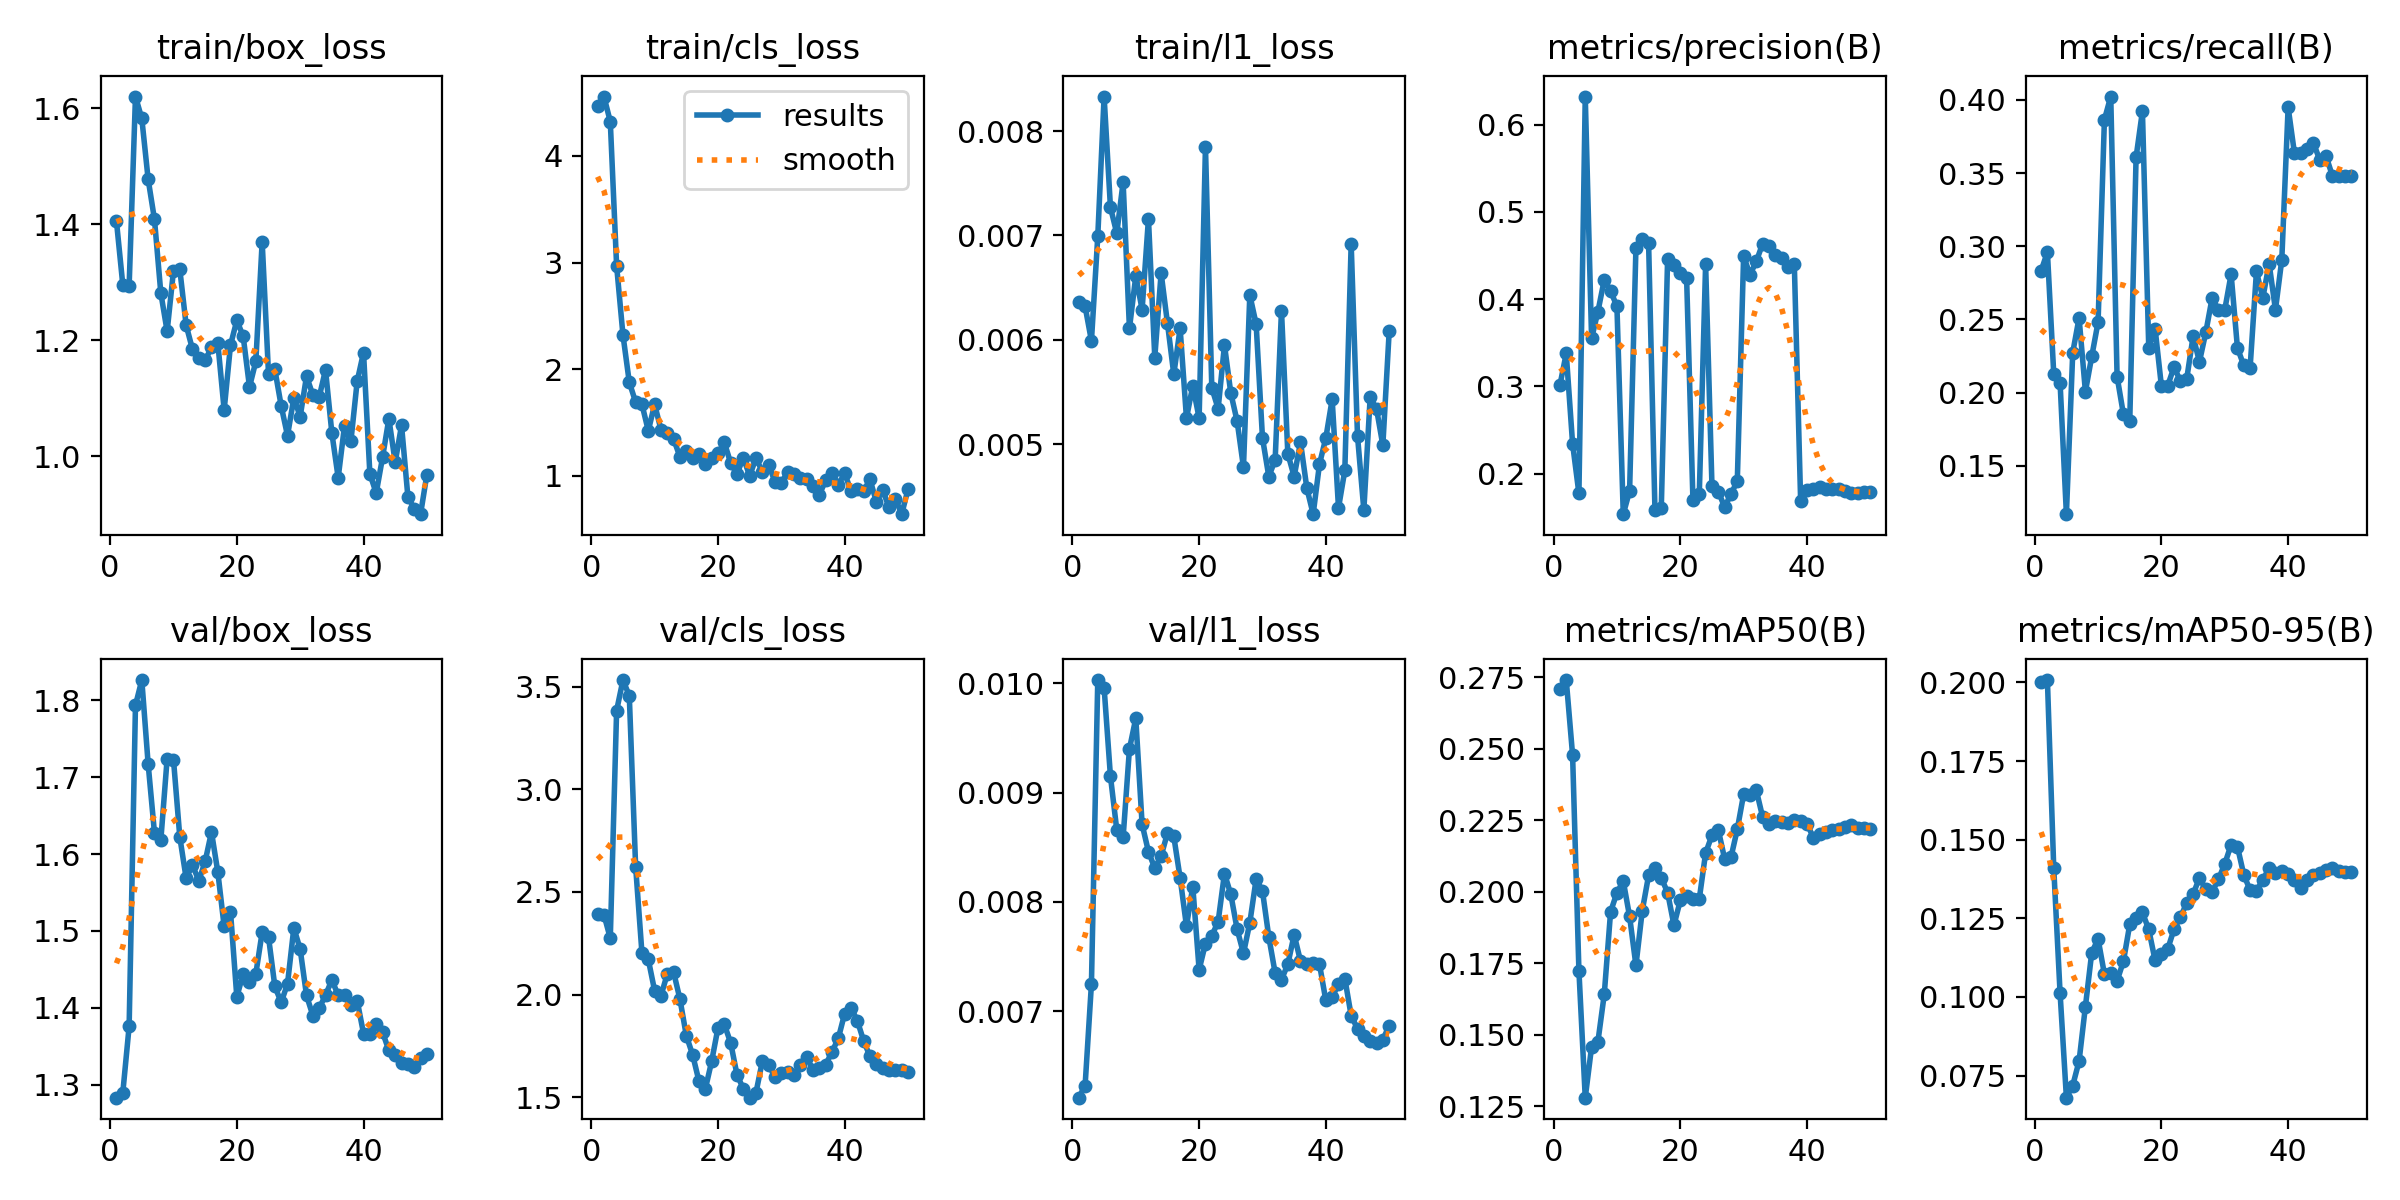

The table this chart was drawn from, first rows:
epoch, time, train/box_loss, train/cls_loss, train/l1_loss, metrics/precision(B), metrics/recall(B), metrics/mAP50(B), metrics/mAP50-95(B), val/box_loss, val/cls_loss, val/l1_loss, lr/pg0, lr/pg1, lr/pg2
1, 5.922, 1.405, 4.473, 0.00636, 0.3012, 0.2832, 0.271, 0.2, 1.283, 2.391, 0.00621, 0.0002083, 0.0002083, 0.0002083
2, 7.896, 1.295, 4.557, 0.00632, 0.3377, 0.296, 0.274, 0.2008, 1.289, 2.389, 0.00632, 0.0006126, 0.0006126, 0.0006126
3, 9.182, 1.294, 4.322, 0.00599, 0.2341, 0.213, 0.2478, 0.141, 1.376, 2.275, 0.00725, 0.001, 0.001, 0.001
4, 10.53, 1.62, 2.969, 0.00699, 0.1772, 0.2069, 0.1723, 0.1013, 1.794, 3.384, 0.01003, 0.001176, 0.001176, 0.001176
5, 11.77, 1.582, 2.321, 0.00833, 0.6321, 0.117, 0.1279, 0.06796, 1.827, 3.533, 0.00996, 0.001151, 0.001151, 0.001151
6, 12.99, 1.477, 1.877, 0.00727, 0.3549, 0.2274, 0.1457, 0.07183, 1.717, 3.456, 0.00915, 0.001126, 0.001126, 0.001126
7, 14.23, 1.408, 1.691, 0.00702, 0.3856, 0.251, 0.1475, 0.0796, 1.628, 2.624, 0.00866, 0.001102, 0.001102, 0.001102
8, 15.47, 1.282, 1.669, 0.00751, 0.4221, 0.2008, 0.1641, 0.09695, 1.618, 2.201, 0.00859, 0.001077, 0.001077, 0.001077
9, 16.71, 1.215, 1.422, 0.00611, 0.4092, 0.2247, 0.193, 0.1141, 1.724, 2.171, 0.0094, 0.001052, 0.001052, 0.001052
10, 18.1, 1.32, 1.669, 0.00661, 0.3916, 0.2482, 0.1996, 0.1184, 1.723, 2.019, 0.00968, 0.001027, 0.001027, 0.001027
11, 19.94, 1.322, 1.433, 0.00629, 0.1534, 0.3865, 0.2037, 0.1073, 1.622, 1.994, 0.00871, 0.001002, 0.001002, 0.001002
12, 21.5, 1.226, 1.398, 0.00716, 0.18, 0.4023, 0.1913, 0.1077, 1.569, 2.101, 0.00846, 0.0009778, 0.0009778, 0.0009778
13, 22.74, 1.184, 1.345, 0.00583, 0.4585, 0.211, 0.1742, 0.1051, 1.586, 2.109, 0.00831, 0.000953, 0.000953, 0.000953
14, 24.25, 1.169, 1.176, 0.00664, 0.4683, 0.1853, 0.1933, 0.1113, 1.565, 1.977, 0.00842, 0.0009283, 0.0009283, 0.0009283
15, 26.57, 1.165, 1.231, 0.00616, 0.4639, 0.1804, 0.2057, 0.1231, 1.591, 1.8, 0.00863, 0.0009035, 0.0009035, 0.0009035
16, 27.84, 1.188, 1.162, 0.00567, 0.1586, 0.3608, 0.2081, 0.125, 1.629, 1.706, 0.0086, 0.0008787, 0.0008787, 0.0008787
17, 29.05, 1.195, 1.208, 0.00611, 0.1601, 0.3923, 0.2048, 0.1269, 1.577, 1.578, 0.00822, 0.000854, 0.000854, 0.000854
18, 30.28, 1.08, 1.109, 0.00525, 0.4462, 0.2305, 0.1997, 0.1215, 1.506, 1.539, 0.00778, 0.0008293, 0.0008293, 0.0008293
19, 31.73, 1.192, 1.163, 0.00556, 0.4389, 0.2438, 0.1882, 0.1116, 1.525, 1.674, 0.00814, 0.0008045, 0.0008045, 0.0008045
20, 33.58, 1.234, 1.209, 0.00525, 0.4296, 0.2043, 0.1969, 0.1138, 1.414, 1.837, 0.00738, 0.0007797, 0.0007797, 0.0007797
21, 35.16, 1.207, 1.312, 0.00785, 0.4239, 0.2049, 0.1983, 0.1153, 1.444, 1.855, 0.00762, 0.000755, 0.000755, 0.000755
22, 36.41, 1.12, 1.12, 0.00554, 0.1692, 0.2176, 0.1975, 0.1216, 1.434, 1.765, 0.00769, 0.0007302, 0.0007302, 0.0007302
23, 37.63, 1.164, 1.016, 0.00534, 0.1761, 0.2077, 0.1974, 0.1253, 1.444, 1.609, 0.00782, 0.0007055, 0.0007055, 0.0007055
24, 38.96, 1.37, 1.17, 0.00595, 0.4398, 0.2097, 0.2135, 0.13, 1.498, 1.541, 0.00826, 0.0006808, 0.0006808, 0.0006808
25, 40.17, 1.143, 0.9981, 0.00549, 0.1861, 0.2385, 0.2197, 0.1326, 1.492, 1.497, 0.00807, 0.000656, 0.000656, 0.000656
26, 41.41, 1.15, 1.166, 0.00522, 0.1792, 0.2211, 0.2216, 0.1379, 1.428, 1.522, 0.00775, 0.0006312, 0.0006312, 0.0006312
27, 42.65, 1.087, 1.037, 0.00478, 0.1617, 0.2411, 0.2115, 0.1342, 1.407, 1.675, 0.00753, 0.0006065, 0.0006065, 0.0006065
28, 43.88, 1.036, 1.101, 0.00643, 0.1763, 0.2646, 0.212, 0.1334, 1.431, 1.659, 0.00781, 0.0005818, 0.0005818, 0.0005818
29, 45.36, 1.101, 0.9439, 0.00615, 0.1914, 0.2566, 0.2218, 0.1374, 1.504, 1.597, 0.00821, 0.000557, 0.000557, 0.000557
30, 47.12, 1.069, 0.9341, 0.00506, 0.4493, 0.2566, 0.234, 0.1423, 1.476, 1.616, 0.0081, 0.0005322, 0.0005322, 0.0005322
31, 48.62, 1.138, 1.034, 0.00469, 0.4278, 0.2809, 0.2339, 0.1484, 1.416, 1.624, 0.00768, 0.0005075, 0.0005075, 0.0005075
32, 49.87, 1.106, 1.012, 0.00485, 0.4431, 0.2305, 0.2355, 0.1478, 1.39, 1.608, 0.00735, 0.0004827, 0.0004827, 0.0004827
33, 51.1, 1.102, 0.9756, 0.00628, 0.4635, 0.2186, 0.2261, 0.1389, 1.4, 1.656, 0.00729, 0.000458, 0.000458, 0.000458
34, 52.36, 1.149, 0.967, 0.00491, 0.4604, 0.2172, 0.2237, 0.1339, 1.416, 1.695, 0.00743, 0.0004332, 0.0004332, 0.0004332
35, 53.53, 1.04, 0.9077, 0.00469, 0.4506, 0.2828, 0.2248, 0.1337, 1.436, 1.634, 0.0077, 0.0004085, 0.0004085, 0.0004085
36, 54.99, 0.9632, 0.8197, 0.00502, 0.4473, 0.2646, 0.2244, 0.1372, 1.416, 1.641, 0.00746, 0.0003837, 0.0003837, 0.0003837
37, 56.21, 1.053, 0.9581, 0.00458, 0.4372, 0.2881, 0.2241, 0.1409, 1.417, 1.658, 0.00743, 0.000359, 0.000359, 0.000359
38, 57.49, 1.026, 1.023, 0.00433, 0.4402, 0.2566, 0.2252, 0.1395, 1.404, 1.72, 0.00744, 0.0003343, 0.0003343, 0.0003343
39, 59.02, 1.13, 0.9161, 0.00481, 0.1684, 0.2908, 0.2247, 0.14, 1.409, 1.787, 0.00743, 0.0003095, 0.0003095, 0.0003095
40, 60.74, 1.179, 1.023, 0.00506, 0.1817, 0.395, 0.2237, 0.1392, 1.366, 1.908, 0.0071, 0.0002848, 0.0002848, 0.0002848
41, 63.6, 0.97, 0.8567, 0.00543, 0.1819, 0.3635, 0.2189, 0.1371, 1.365, 1.937, 0.00713, 0.00026, 0.00026, 0.00026
42, 65.46, 0.9367, 0.8737, 0.00439, 0.185, 0.3635, 0.22, 0.1347, 1.379, 1.872, 0.00725, 0.0002352, 0.0002352, 0.0002352
43, 66.73, 0.9981, 0.8606, 0.00475, 0.1823, 0.3661, 0.2207, 0.1372, 1.368, 1.774, 0.0073, 0.0002105, 0.0002105, 0.0002105
44, 67.89, 1.065, 0.9649, 0.00692, 0.1822, 0.3705, 0.2216, 0.1389, 1.345, 1.698, 0.00696, 0.0001857, 0.0001857, 0.0001857
45, 69.2, 0.99, 0.755, 0.00508, 0.182, 0.3589, 0.2219, 0.1393, 1.339, 1.663, 0.00684, 0.000161, 0.000161, 0.000161
46, 70.38, 1.054, 0.8639, 0.00437, 0.1801, 0.3614, 0.2227, 0.1405, 1.328, 1.643, 0.00677, 0.0001363, 0.0001363, 0.0001363
47, 71.65, 0.9307, 0.7051, 0.00545, 0.1773, 0.348, 0.2232, 0.141, 1.327, 1.632, 0.00673, 0.0001115, 0.0001115, 0.0001115
48, 73.36, 0.9096, 0.786, 0.00534, 0.1774, 0.348, 0.2224, 0.14, 1.323, 1.63, 0.00671, 8.675e-05, 8.675e-05, 8.675e-05
49, 75.14, 0.9005, 0.6394, 0.00499, 0.1784, 0.348, 0.2221, 0.1397, 1.334, 1.631, 0.00674, 6.2e-05, 6.2e-05, 6.2e-05
50, 76.46, 0.9688, 0.8731, 0.00608, 0.1784, 0.3478, 0.2219, 0.1397, 1.339, 1.622, 0.00687, 3.725e-05, 3.725e-05, 3.725e-05
